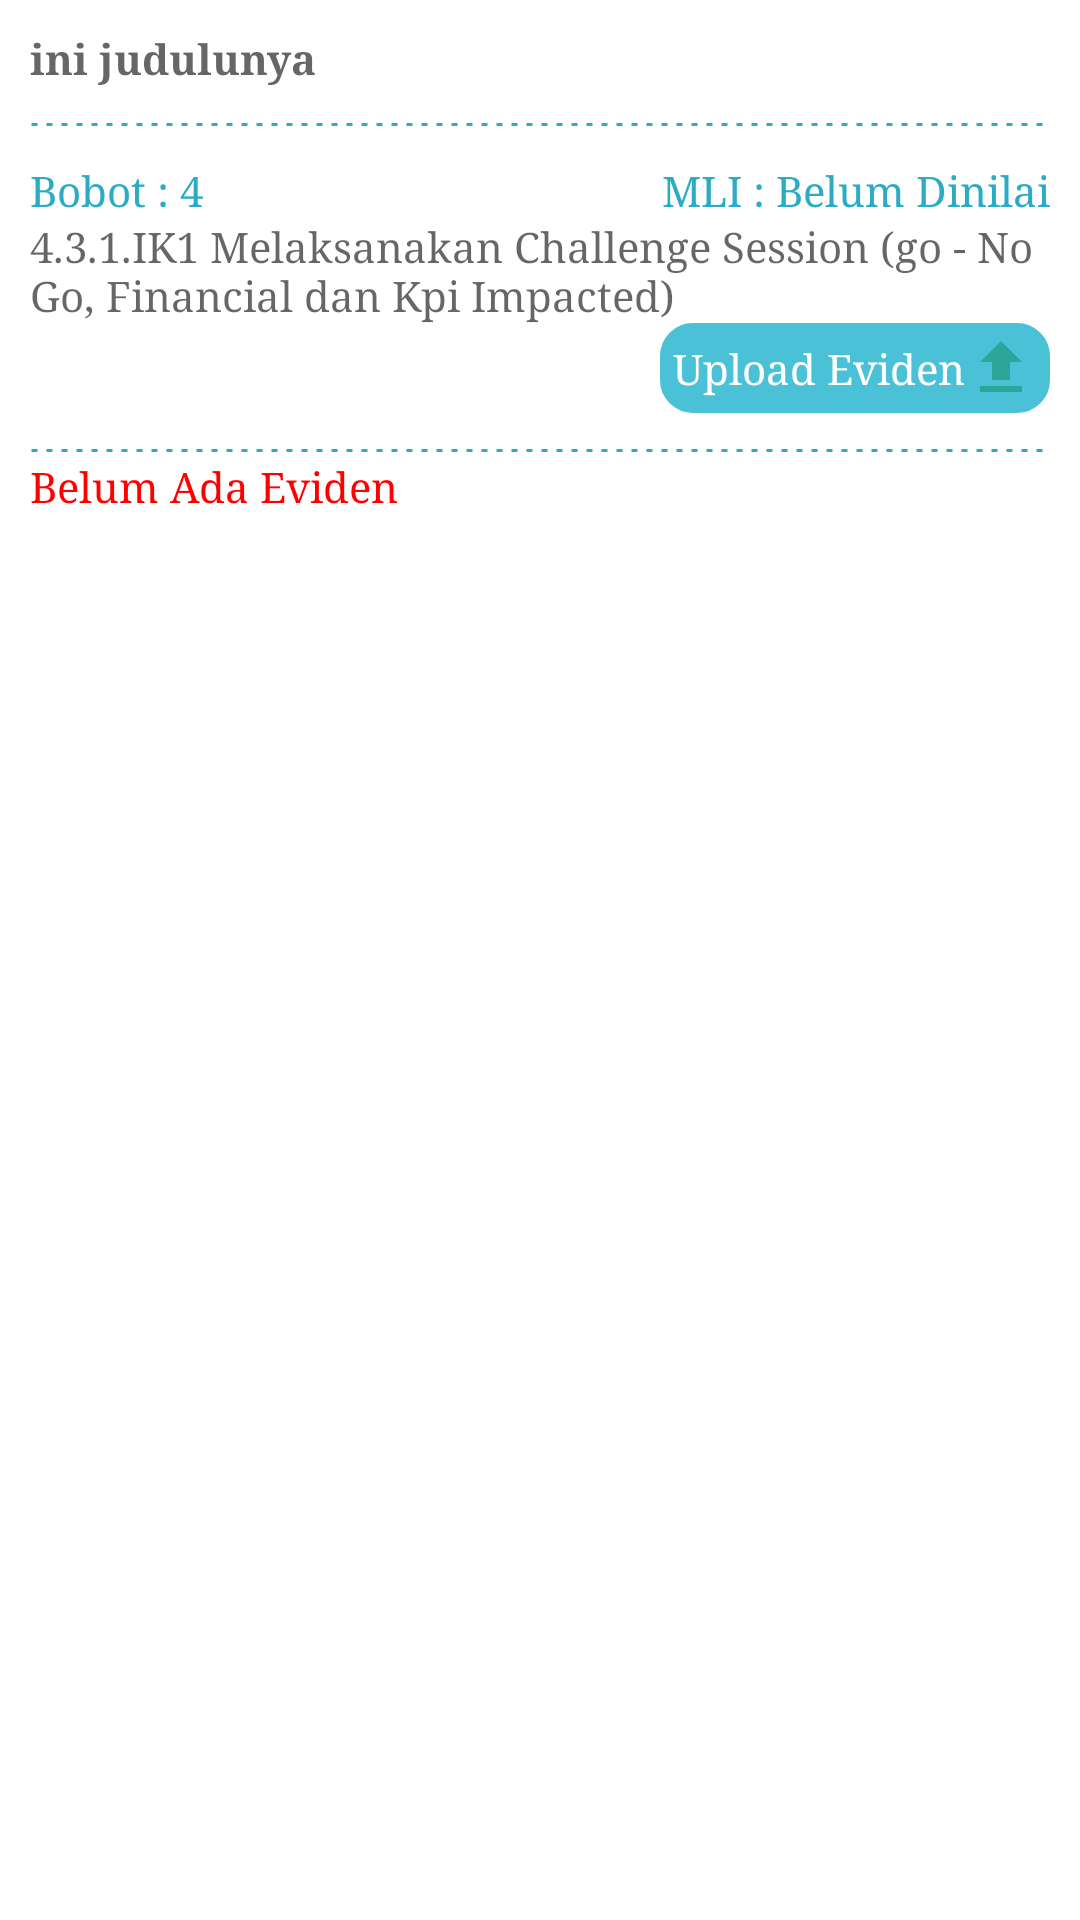

Layout XML and referenced resources for this Android screen:
<!-- AndroidManifest.xml: application theme NoActionBar -->
<!-- res/layout/home_activity_eviden_mb_row.xml -->
<?xml version="1.0" encoding="utf-8"?>

<LinearLayout xmlns:android="http://schemas.android.com/apk/res/android"
    android:layout_width="match_parent"
    android:layout_height="match_parent"
    android:background="@color/colorWhite"
    android:orientation="vertical">




    <LinearLayout
        android:id="@+id/lv_row_upload"
        android:layout_width="match_parent"
        android:layout_height="wrap_content"
        android:orientation="vertical"
        android:padding="@dimen/size_10dp">

        <TextView
            android:id="@+id/id_title_header_mb"
            android:textStyle="bold"
            android:hint="ini judulunya"
            android:layout_width="match_parent"
            android:layout_height="wrap_content" />

        <View
            android:layout_width="match_parent"
            android:layout_height="5dp"
            android:layout_below="@+id/linear_layout"
            android:layout_marginBottom="@dimen/size_10dp"
            android:layout_marginTop="@dimen/size_10dp"
            android:background="@drawable/line_break"
            android:layerType="software" />

        <LinearLayout
            android:layout_width="match_parent"
            android:layout_height="wrap_content"
            android:orientation="horizontal">

            <TextView
                android:id="@+id/id_bobotmb"
                android:layout_width="wrap_content"
                android:layout_height="wrap_content"
                android:text="Bobot : 4"
                android:textColor="@color/colorPrimary" />

            <TextView
                android:id="@+id/id_mlimb"
                android:layout_width="match_parent"
                android:layout_height="wrap_content"
                android:gravity="end"
                android:text="MLI : Belum Dinilai"
                android:textColor="@color/colorPrimary" />

            <TextView
                android:id="@+id/id_berlakumb"
                android:layout_width="wrap_content"
                android:layout_height="wrap_content"
                android:text="id_berlakumb"
                android:textColor="@color/colorPrimary"
                android:visibility="gone" />

        </LinearLayout>

        <LinearLayout
            android:layout_width="match_parent"
            android:layout_height="wrap_content"
            android:orientation="vertical">

            <TextView
                android:id="@+id/id_descriptionmb"
                android:layout_width="wrap_content"
                android:layout_height="wrap_content"
                android:hint="4.3.1.IK1 Melaksanakan Challenge Session (go - No Go, Financial dan Kpi Impacted)" />

        </LinearLayout>

        <LinearLayout
            android:layout_width="match_parent"
            android:layout_height="wrap_content"
            android:orientation="vertical">

            <LinearLayout
                android:id="@+id/lv_go_update"
                android:layout_width="130dp"
                android:layout_height="wrap_content"
                android:layout_gravity="right"
                android:background="@drawable/bottom_upload"
                android:gravity="center"
                android:orientation="horizontal">

                <TextView
                    android:id="@+id/txt_upload_eviden"
                    android:layout_width="wrap_content"
                    android:layout_height="wrap_content"
                    android:text="Upload Eviden"
                    android:textColor="@color/colorWhite" />

                <TextView
                    android:layout_width="wrap_content"
                    android:layout_height="wrap_content"
                    android:background="@drawable/ic_file_upload" />

            </LinearLayout>

            <View
                android:layout_width="match_parent"
                android:layout_height="5dp"
                android:layout_below="@+id/linear_layout"
                android:layout_marginTop="@dimen/size_10dp"
                android:background="@drawable/line_break"
                android:layerType="software" />

            <LinearLayout
                android:id="@+id/lv_status_eviden"
                android:layout_width="match_parent"
                android:layout_height="wrap_content"
                android:orientation="vertical"
                android:visibility="gone"
                android:padding="@dimen/size_5dp">

                <TextView
                    android:id="@+id/id_docuploadmb"
                    android:textSize="@dimen/size_12dp"
                    android:layout_width="wrap_content"
                    android:layout_height="wrap_content"
                    android:hint="abcd.doc"
                    android:textStyle="bold" />

                <TextView
                    android:id="@+id/id_tanggalmb"
                    android:textSize="@dimen/size_12dp"
                    android:layout_width="wrap_content"
                    android:layout_height="wrap_content"
                    android:hint="Tanggal Upload : 20180707" />

            </LinearLayout>

            <TextView
                android:id="@+id/id_statusevidenmb"
                android:layout_width="wrap_content"
                android:layout_height="wrap_content"
                android:text="Belum Ada Eviden"
                android:textColor="@color/colorRed" />


        </LinearLayout>

    </LinearLayout>

</LinearLayout>
<!-- resources referenced by this layout -->
<resources>
  <color name="colorPrimary">#2bacc4</color>
  <color name="colorRed">#FF0000</color>
  <color name="colorWhite">#FFFFFF</color>
  <dimen name="size_10dp">10dp</dimen>
  <dimen name="size_12dp">12dp</dimen>
  <dimen name="size_5dp">5dp</dimen>
  <!-- drawable bottom_upload (drawable) -->
  <?xml version="1.0" encoding="utf-8"?>
  
  <shape xmlns:android="http://schemas.android.com/apk/res/android"
      android:shape="rectangle">
      <corners android:radius="10dp" />
      <gradient
          android:angle="45"
          android:centerColor="@color/colorAccent"
          android:centerX="35%"
          android:endColor="@color/colorAccent"
          android:startColor="@color/colorAccent"
          android:type="linear" />
      <padding
          android:bottom="0dp"
          android:left="0dp"
          android:right="0dp"
          android:top="0dp" />
      <size
          android:width="50dp"
          android:height="30dp" />
      <stroke
          android:width="2dp"
          android:color="@color/colorAccent" />
  </shape>
  <!-- drawable ic_file_upload (drawable) -->
  <vector xmlns:android="http://schemas.android.com/apk/res/android"
          android:width="24dp"
          android:height="24dp"
          android:viewportWidth="24.0"
          android:viewportHeight="24.0">
      <path
          android:fillColor="#2DA69A"
          android:pathData="M9,16h6v-6h4l-7,-7 -7,7h4zM5,18h14v2L5,20z"/>
  </vector>
  <!-- drawable line_break (drawable) -->
  <?xml version="1.0" encoding="utf-8"?>
  
  <shape xmlns:android="http://schemas.android.com/apk/res/android"
      android:shape="line">
      <stroke
          android:dashGap="3dp"
          android:dashWidth="2dp"
          android:width="1dp"
          android:color="@color/colorPrimary" />
  </shape>
  <style name="NoActionBar" parent="Theme.AppCompat.Light.NoActionBar">
          <item name="android:typeface">serif</item>
      </style>
  <color name="colorAccent">#4bc1d8</color>
</resources>
